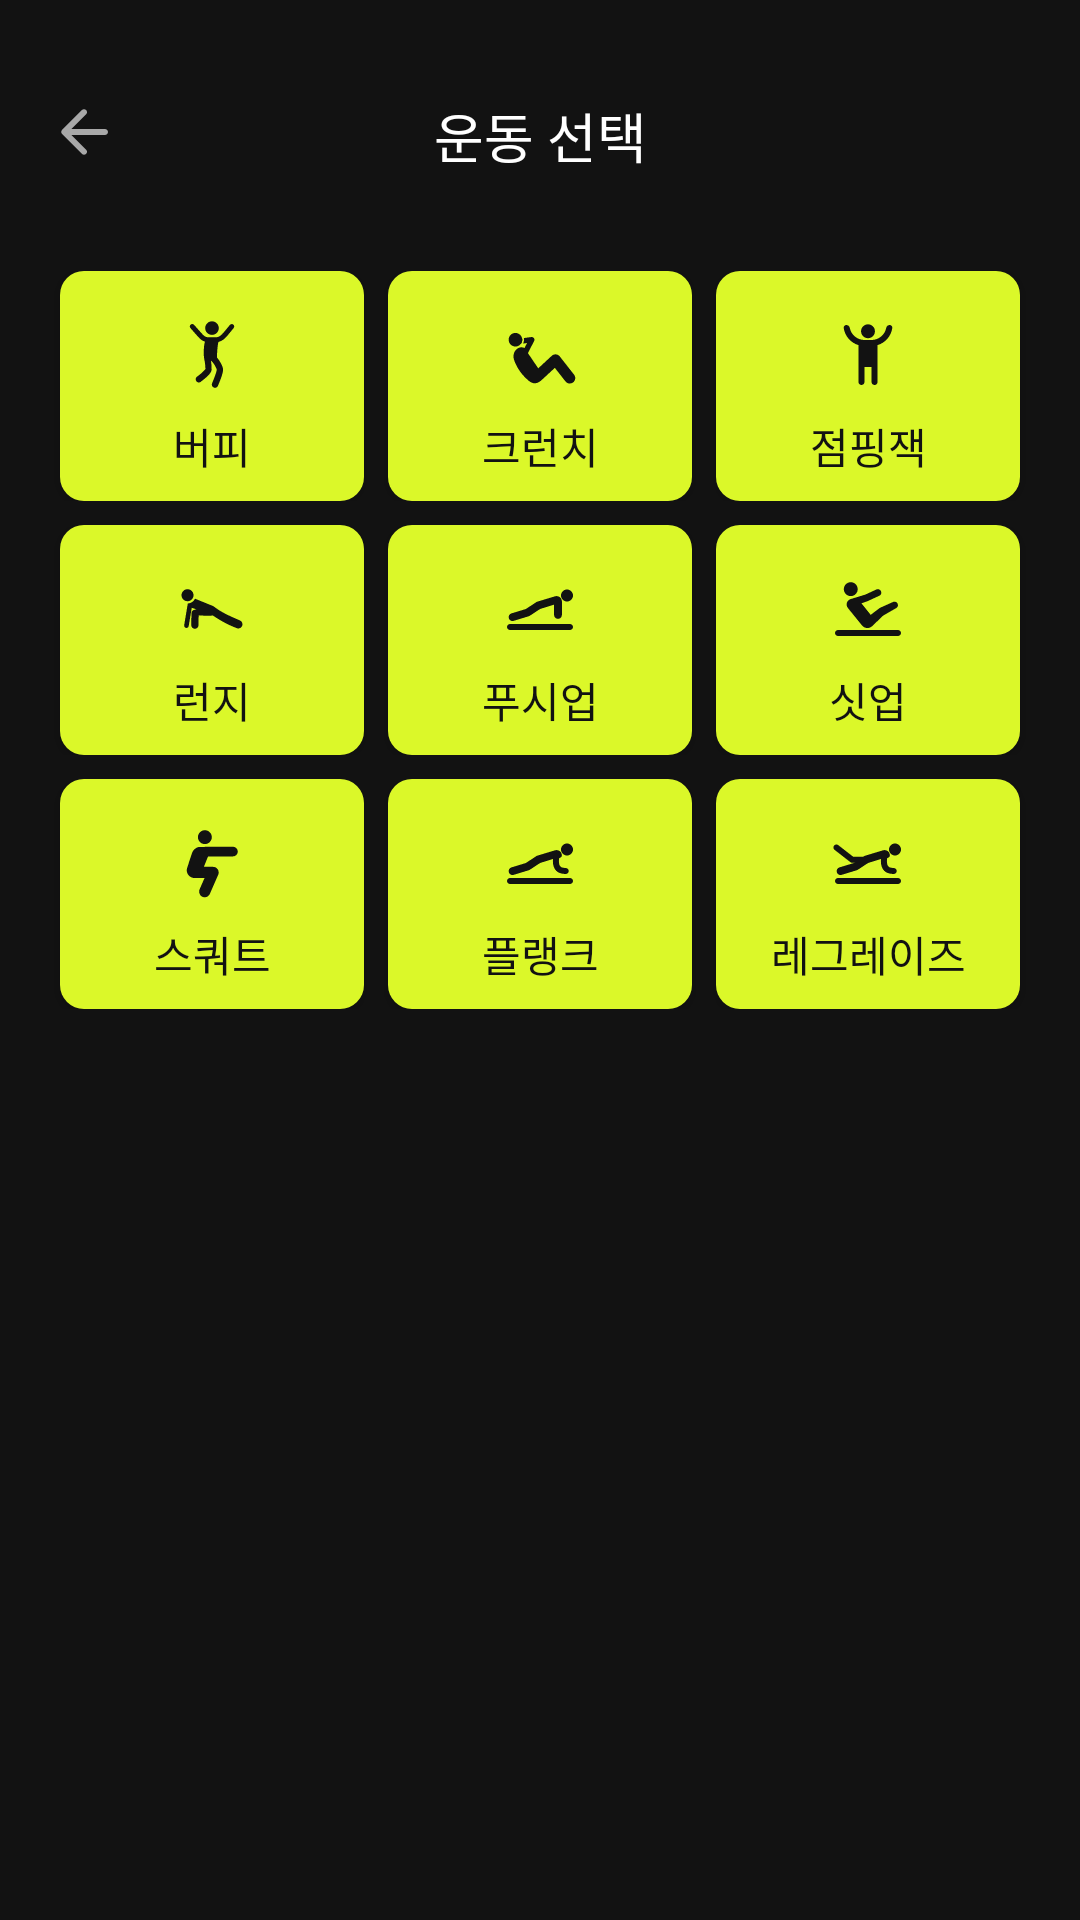

Layout XML and referenced resources for this Android screen:
<!-- AndroidManifest.xml: application theme Theme.Fit2Fit -->
<!-- res/layout/activity_add_exercise.xml -->
<?xml version="1.0" encoding="utf-8"?>
<androidx.constraintlayout.widget.ConstraintLayout xmlns:android="http://schemas.android.com/apk/res/android"
    xmlns:app="http://schemas.android.com/apk/res-auto"
    xmlns:tools="http://schemas.android.com/tools"
    android:layout_width="match_parent"
    android:layout_height="match_parent"
    tools:context=".add_friend"
    android:background="@color/black">

    <TextView
        android:id="@+id/textView5"
        style="@style/TitleTextView"
        android:layout_width="wrap_content"
        android:layout_height="wrap_content"
        android:layout_marginTop="32dp"
        android:text="운동 선택"
        android:textColor="@color/white"
        android:textSize="18sp"
        app:layout_constraintEnd_toEndOf="parent"
        app:layout_constraintStart_toStartOf="parent"
        app:layout_constraintTop_toTopOf="parent" />

    <ImageButton
        android:id="@+id/prevb"
        android:layout_width="wrap_content"
        android:layout_height="wrap_content"
        android:layout_marginStart="16dp"
        android:layout_marginTop="32dp"
        android:background="@drawable/ic_arrow_previous"
        android:backgroundTint="@color/gray"
        app:layout_constraintStart_toStartOf="parent"
        app:layout_constraintTop_toTopOf="parent"
        tools:ignore="TouchTargetSizeCheck" />

    <LinearLayout
        android:layout_width="match_parent"
        android:layout_height="0dp"
        android:layout_marginTop="24dp"
        android:orientation="vertical"
        app:layout_constraintBottom_toBottomOf="parent"
        app:layout_constraintTop_toBottomOf="@+id/textView5"
        tools:layout_editor_absoluteX="1dp">

        <LinearLayout
            android:layout_width="match_parent"
            android:layout_height="wrap_content"
            android:layout_marginStart="16dp"
            android:layout_marginLeft="16dp"
            android:layout_marginTop="8dp"
            android:layout_marginEnd="16dp"
            android:layout_marginRight="104dp"
            android:orientation="horizontal"
            app:layout_constraintEnd_toEndOf="parent"
            app:layout_constraintStart_toStartOf="parent">

            <Button
                android:id="@+id/btn_burpee"
                style="@style/BoldTextView"
                android:layout_width="match_parent"
                android:layout_height="wrap_content"
                android:layout_marginHorizontal="4dp"
                android:layout_weight="1"
                android:background="@drawable/btn_rounded"
                android:drawableTop="@drawable/ic_burpee"
                android:drawablePadding="8dp"
                android:paddingHorizontal="12dp"
                android:paddingTop="16dp"
                android:paddingBottom="8dp"
                android:text="버피"
                android:textColor="@color/black" />

            <Button
                android:id="@+id/btn_crunch"
                style="@style/BoldTextView"
                android:layout_width="match_parent"
                android:layout_height="wrap_content"
                android:layout_marginHorizontal="4dp"
                android:layout_weight="1"
                android:background="@drawable/btn_rounded"
                android:drawableTop="@drawable/ic_crunch"
                android:drawablePadding="8dp"
                android:paddingHorizontal="12dp"
                android:paddingTop="16dp"
                android:paddingBottom="8dp"
                android:text="크런치"
                android:textColor="@color/black" />

            <Button
                android:id="@+id/btn_jumpingjack"
                style="@style/BoldTextView"
                android:layout_width="match_parent"
                android:layout_height="wrap_content"
                android:layout_marginHorizontal="4dp"
                android:layout_weight="1"
                android:background="@drawable/btn_rounded"
                android:drawableTop="@drawable/ic_jumpingjack"
                android:drawablePadding="8dp"
                android:paddingHorizontal="12dp"
                android:paddingTop="16dp"
                android:paddingBottom="8dp"
                android:text="점핑잭"
                android:textColor="@color/black" />
        </LinearLayout>
        <LinearLayout
            android:layout_width="match_parent"
            android:layout_height="wrap_content"
            android:layout_marginStart="16dp"
            android:layout_marginLeft="16dp"
            android:layout_marginTop="8dp"
            android:layout_marginEnd="16dp"
            android:layout_marginRight="104dp"
            android:orientation="horizontal"
            app:layout_constraintEnd_toEndOf="parent"
            app:layout_constraintStart_toStartOf="parent">

            <Button
                android:id="@+id/btn_lunge"
                style="@style/BoldTextView"
                android:layout_width="match_parent"
                android:layout_height="wrap_content"
                android:layout_marginHorizontal="4dp"
                android:layout_weight="1"
                android:background="@drawable/btn_rounded"
                android:drawableTop="@drawable/ic_lunge"
                android:drawablePadding="8dp"
                android:paddingHorizontal="12dp"
                android:paddingTop="16dp"
                android:paddingBottom="8dp"
                android:text="런지"
                android:textColor="@color/black" />

            <Button
                android:id="@+id/btn_pushup"
                style="@style/BoldTextView"
                android:layout_width="match_parent"
                android:layout_height="wrap_content"
                android:layout_marginHorizontal="4dp"
                android:layout_weight="1"
                android:background="@drawable/btn_rounded"
                android:drawableTop="@drawable/ic_pushup"
                android:drawablePadding="8dp"
                android:paddingHorizontal="12dp"
                android:paddingTop="16dp"
                android:paddingBottom="8dp"
                android:text="푸시업"
                android:textColor="@color/black" />

            <Button
                android:id="@+id/btn_situp"
                style="@style/BoldTextView"
                android:layout_width="match_parent"
                android:layout_height="wrap_content"
                android:layout_marginHorizontal="4dp"
                android:layout_weight="1"
                android:background="@drawable/btn_rounded"
                android:drawableTop="@drawable/ic_situp"
                android:drawablePadding="8dp"
                android:paddingHorizontal="12dp"
                android:paddingTop="16dp"
                android:paddingBottom="8dp"
                android:text="싯업"
                android:textColor="@color/black" />
        </LinearLayout>
        <LinearLayout
            android:layout_width="match_parent"
            android:layout_height="wrap_content"
            android:layout_marginStart="16dp"
            android:layout_marginLeft="16dp"
            android:layout_marginTop="8dp"
            android:layout_marginEnd="16dp"
            android:layout_marginRight="104dp"
            android:orientation="horizontal"
            app:layout_constraintEnd_toEndOf="parent"
            app:layout_constraintStart_toStartOf="parent">

            <Button
                android:id="@+id/btn_squat"
                style="@style/BoldTextView"
                android:layout_width="match_parent"
                android:layout_height="wrap_content"
                android:layout_marginHorizontal="4dp"
                android:layout_weight="1"
                android:background="@drawable/btn_rounded"
                android:drawableTop="@drawable/ic_squat"
                android:drawablePadding="8dp"
                android:paddingHorizontal="12dp"
                android:paddingTop="16dp"
                android:paddingBottom="8dp"
                android:text="스쿼트"
                android:textColor="@color/black" />

            <Button
                android:id="@+id/btn_plank"
                style="@style/BoldTextView"
                android:layout_width="match_parent"
                android:layout_height="wrap_content"
                android:layout_marginHorizontal="4dp"
                android:layout_weight="1"
                android:background="@drawable/btn_rounded"
                android:drawableTop="@drawable/ic_plank"
                android:drawablePadding="8dp"
                android:paddingHorizontal="12dp"
                android:paddingTop="16dp"
                android:paddingBottom="8dp"
                android:text="플랭크"
                android:textColor="@color/black" />

            <Button
                android:id="@+id/btn_legraise"
                style="@style/BoldTextView"
                android:layout_width="match_parent"
                android:layout_height="wrap_content"
                android:layout_marginHorizontal="4dp"
                android:layout_weight="1"
                android:background="@drawable/btn_rounded"
                android:drawableTop="@drawable/ic_legraise"
                android:drawablePadding="8dp"
                android:paddingHorizontal="12dp"
                android:paddingTop="16dp"
                android:paddingBottom="8dp"
                android:text="레그레이즈"
                android:textColor="@color/black" />
        </LinearLayout>
    </LinearLayout>

</androidx.constraintlayout.widget.ConstraintLayout>
<!-- resources referenced by this layout -->
<resources>
  <color name="black">#FF121212</color>
  <color name="gray">#FFA8A8A8</color>
  <color name="white">#FFFFFFFF</color>
  <!-- drawable btn_rounded (drawable) -->
  <?xml version="1.0" encoding="utf-8"?>
  <selector xmlns:android="http://schemas.android.com/apk/res/android">
      <item android:state_enabled="true">
          <shape android:shape="rectangle">
              <solid android:color="@color/primary" />
              <corners android:radius="8dp" />
          </shape>
      </item>
      <item android:state_enabled="false">
          <shape android:shape="rectangle">
              <solid android:color="@color/primary_disabled" />
              <corners android:radius="8dp" />
          </shape>
      </item>
  </selector>
  <!-- drawable ic_arrow_previous (drawable) -->
  <vector xmlns:android="http://schemas.android.com/apk/res/android"
      android:width="24dp"
      android:height="24dp"
      android:viewportWidth="24"
      android:viewportHeight="24">
    <path
        android:pathData="M19,11H7.83L12.71,6.12C13.1,5.73 13.1,5.09 12.71,4.7C12.32,4.31 11.69,4.31 11.3,4.7L4.71,11.29C4.32,11.68 4.32,12.31 4.71,12.7L11.3,19.29C11.69,19.68 12.32,19.68 12.71,19.29C13.1,18.9 13.1,18.27 12.71,17.88L7.83,13H19C19.55,13 20,12.55 20,12C20,11.45 19.55,11 19,11Z"
        android:fillColor="#121212"/>
  </vector>
  <!-- drawable ic_jumpingjack (drawable) -->
  <vector xmlns:android="http://schemas.android.com/apk/res/android"
      android:width="24dp"
      android:height="24dp"
      android:viewportWidth="24"
      android:viewportHeight="24">
    <path
        android:pathData="M10.8223,7H13.1892C15.5957,6.9912 17.611,5.2691 18.072,2.9919C18.1813,2.4515 18.6179,2 19.1693,2V2C19.7207,2 20.1752,2.4495 20.0971,2.9953C19.7084,5.7123 17.7527,7.933 15.1759,8.71V21.0016C15.1759,21.553 14.7289,22 14.1776,22V22C13.6262,22 13.1792,21.553 13.1792,21.0016V16H10.8323V21C10.8323,21.5523 10.3846,22 9.8323,22V22C9.2801,22 8.8323,21.5523 8.8323,21V8.71C6.2518,7.9331 4.2931,5.7132 3.9033,2.9969C3.8248,2.4503 4.28,2 4.8323,2V2C5.3846,2 5.8219,2.4523 5.9318,2.9935C6.3941,5.2699 8.4124,6.9912 10.8223,7Z"
        android:fillColor="#121212"/>
    <path
        android:pathData="M9.6863,4.0923C9.6863,2.8142 10.7221,1.7786 12,1.7786C13.278,1.7786 14.3136,2.8142 14.3136,4.0923C14.3136,5.3702 13.278,6.406 12,6.406C10.7221,6.406 9.6863,5.3702 9.6863,4.0923Z"
        android:fillColor="#121212"/>
  </vector>
  <style name="Theme.Fit2Fit" parent="Theme.AppCompat.DayNight.NoActionBar">
          
          <item name="colorPrimary">@color/black</item>
          <item name="colorPrimaryVariant">@color/black</item>
          <item name="colorOnPrimary">@color/primary</item>
          <item name="colorAccent">@color/primary</item>
          
          <item name="colorSecondary">@color/teal_200</item>
          <item name="colorSecondaryVariant">@color/teal_700</item>
          <item name="colorOnSecondary">@color/white</item>
          
          <item name="android:statusBarColor" tools:targetApi="l">?attr/colorPrimaryVariant</item>
          
      </style>
  <color name="primary">#FFDBF829</color>
  <color name="teal_200">#FF03DAC5</color>
  <color name="teal_700">#FF018786</color>
</resources>
